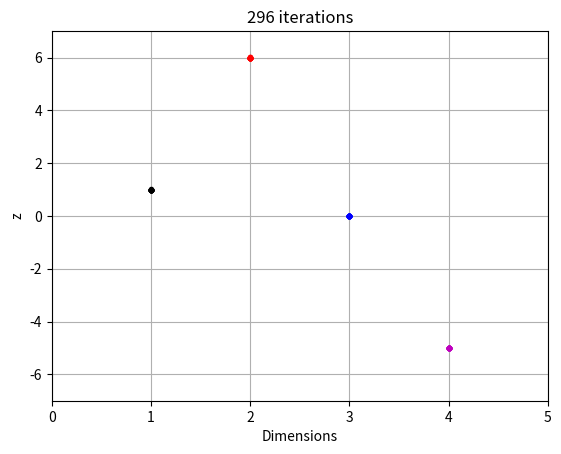

Reproduce this figure in Python.
# Code written by Jacob Hansen

# Import python libraries
import time
t = time.time()
import numpy as np
import matplotlib.pyplot as plt

# Define bounds and critical variables
low = -7
high = 7
dim = 4

# Population size and initialization
NP = np.linspace(low, high, dim*4)
one = np.ones(len(NP))
NP = NP.reshape(1, -1)
for z in range(dim-1):
    NP = np.vstack([NP, NP[0, :]])
N = np.arange(dim)
CR = 0.9  # Crossover probability
F = 0.7   # Differential weight

a = np.zeros(dim)
b = np.zeros(dim)
c = np.zeros(dim)
s = 1
count = 0
cost2 = 1
cost3 = 1

plt.ion()
fig, ax = plt.subplots()

# Start while loop
while cost2 > 0.0001 or cost3 > 0.001:
    count += 1
    # select agents
    x = np.random.permutation(NP.shape[1])[:5]
    # perform a comparison for each agent
    for k in range(len(x)):
        # remove the agent and create a, b, c arrays
        NP2 = NP.copy()
        NP2 = np.delete(NP2, x[k], axis=1)
        idx = np.random.permutation(NP2.shape[1])[:dim*3]
        for l in range(dim):
            r = (l)*3
            a[l] = NP2[l, idx[r]]
            b[l] = NP2[l, idx[r+1]]
            c[l] = NP2[l, idx[r+2]]
        y = np.zeros(dim)
        for i in range(dim):
            r = np.random.rand()
            # determine the value of the candidate
            if r < CR or i == N[i]:
                y[i] = a[i] + F * (b[i] - c[i])
            else:
                y[i] = NP[i, x[k]]
        # compare cost functions
        if np.abs((y[0]-1)**2 + (y[1]-6)**2 + (y[2])**2 + (y[3]+5)**2) < \
           np.abs((NP[0, x[k]]-1)**2 + (NP[1, x[k]]-6)**2 + (NP[2, x[k]])**2 + (NP[3, x[k]]+5)**2):
            NP[:, x[k]] = y
    # skips to decrease the number of plots made
    if count > 1100:
        s = 1000
        if count > 20000:
            s = 10000
    # Plotting current selection pool
    if count % s == 0:
        ax.clear()
        ax.plot(one, NP[0, :], 'k.', one*2, NP[1, :], 'r.', one*3, NP[2, :], 'b.', one*4, NP[3, :], 'm.')
        ax.set_xlim([0, dim+1])
        ax.set_ylim([low, high])
        ax.grid(True, which='both')
        ax.set_title(f'{count} iterations')
        ax.set_ylabel('z')
        ax.set_xlabel('Dimensions')
        plt.pause(0.00000001)
    # calculate ending variables
    cost2 = np.mean(np.abs((NP[0, :]-1)**2 + (NP[1, :]-6)**2 + (NP[2, :])**2 + (NP[3, :]+5)**2))
    cost3 = np.mean(np.std(NP, axis=1))

# reporting
result = np.mean(NP, axis=1)
print("Result:", result)
elapsed = time.time() - t
print(elapsed)
print(count)